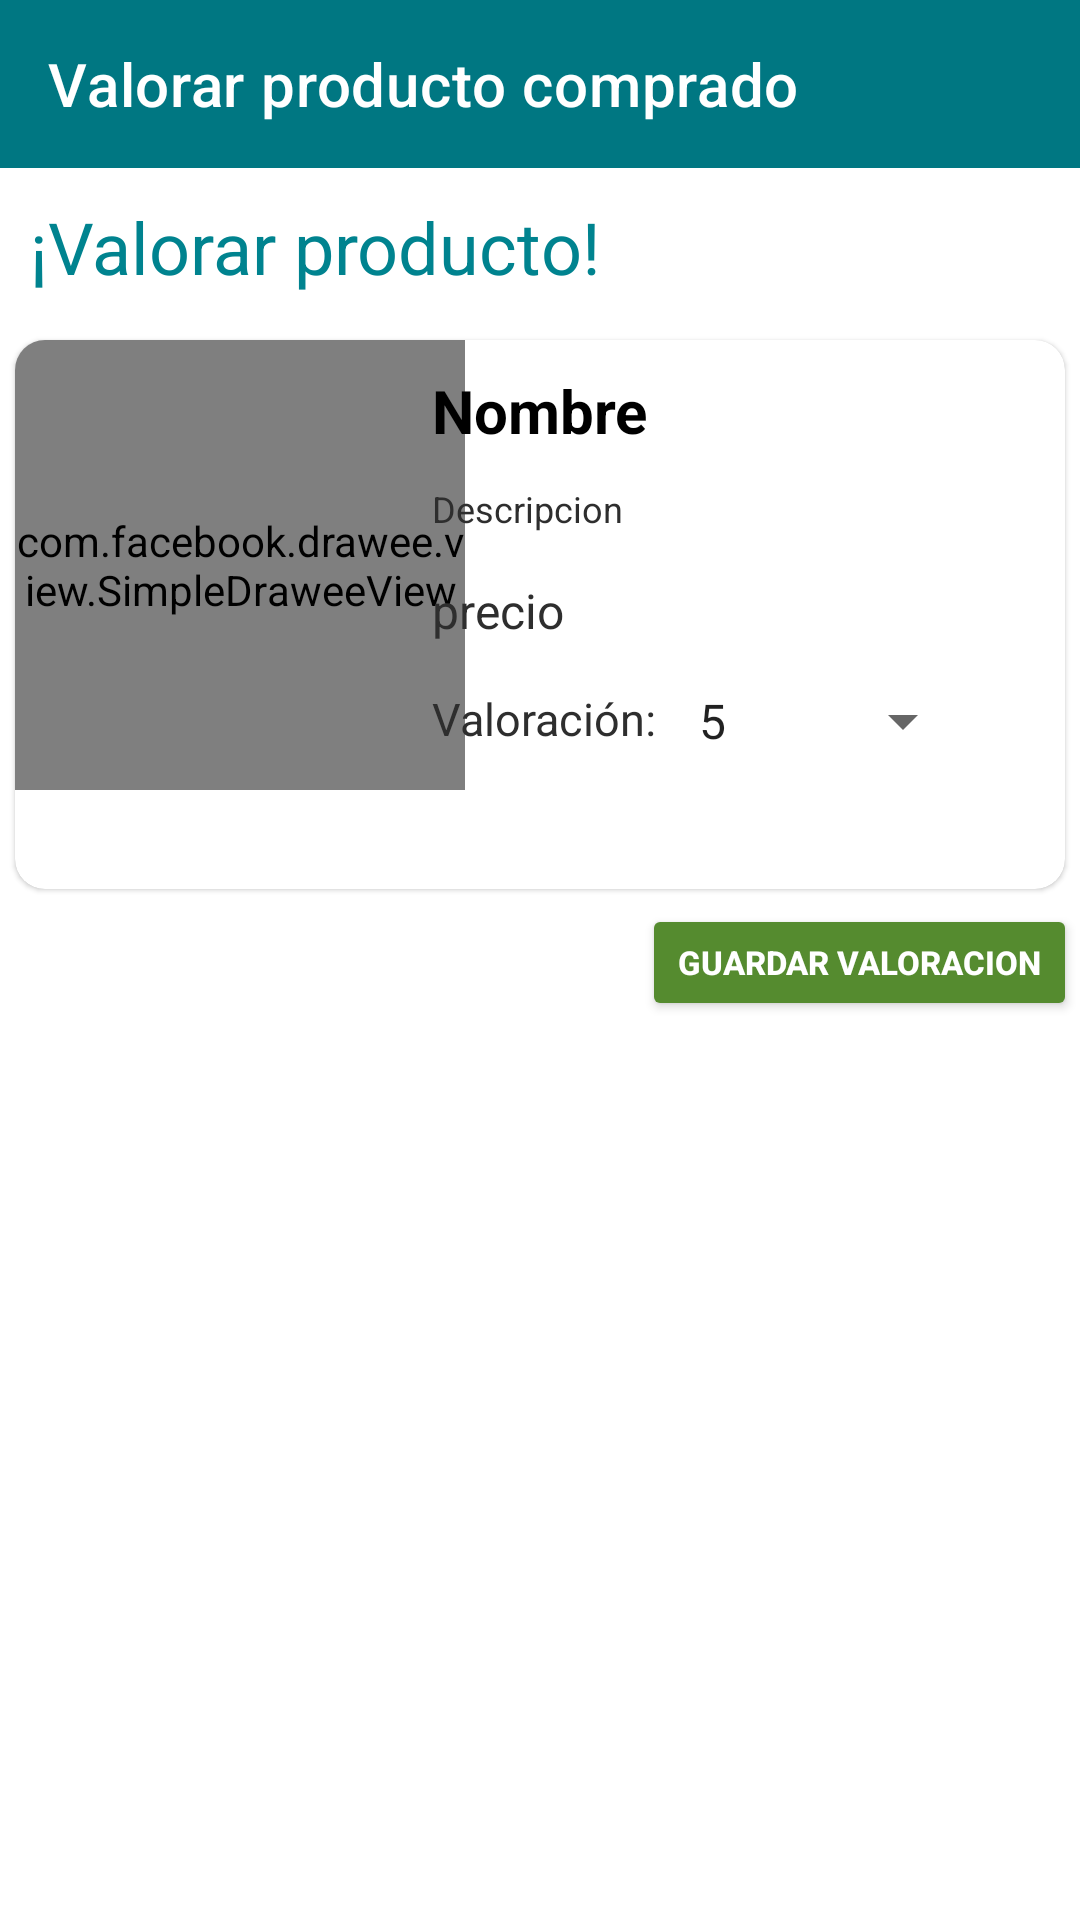

Produce the Android XML layout that renders to this screen, including the resource entries it uses.
<!-- AndroidManifest.xml: application theme Theme.Vinted_Lorena -->
<!-- res/layout/activity_valoracion_producto.xml -->
<?xml version="1.0" encoding="utf-8"?>
<LinearLayout xmlns:android="http://schemas.android.com/apk/res/android"
    xmlns:app="http://schemas.android.com/apk/res-auto"
    xmlns:tools="http://schemas.android.com/tools"
    android:layout_width="match_parent"
    android:layout_height="match_parent"
    xmlns:fresco="http://schemas.android.com/apk/res-auto"
    android:orientation="vertical"
    tools:context=".Activity.ValoracionProductoActivity">

    <LinearLayout
        android:layout_width="match_parent"
        android:layout_height="wrap_content"
        android:orientation="vertical">

        <com.google.android.material.appbar.AppBarLayout
            android:id="@+id/bar"
            android:layout_width="match_parent"
            android:layout_height="wrap_content">

            <androidx.appcompat.widget.Toolbar
                android:id="@+id/toolbar"
                android:layout_width="match_parent"
                android:layout_height="?attr/actionBarSize"
                android:background="@color/purple_500"
                app:navigationIcon="@drawable/ic_volver_atras"
                app:title="Valorar producto comprado"
                app:titleTextColor="@color/white" />
        </com.google.android.material.appbar.AppBarLayout>
    </LinearLayout>

    <ScrollView
        android:layout_width="match_parent"
        android:layout_height="wrap_content">

        <LinearLayout
            android:layout_width="match_parent"
            android:layout_height="wrap_content"
            android:orientation="vertical">

            <TextView
                android:layout_width="wrap_content"
                android:layout_height="wrap_content"
                android:layout_marginStart="10dp"
                android:layout_marginTop="10dp"
                android:layout_marginBottom="10dp"
                android:text="¡Valorar producto!"
                android:textColor="#00838F"
                android:textSize="24sp" />

            <LinearLayout
                android:layout_width="match_parent"
                android:layout_height="match_parent"
                android:orientation="vertical"
                xmlns:fresco="http://schemas.android.com/apk/res-auto"
                />

            <com.google.android.material.card.MaterialCardView
                android:layout_width="match_parent"
                android:layout_height="183dp"
                android:layout_margin="5dp"
                android:elevation="5dp"
                app:cardCornerRadius="10dp">

                
                <com.facebook.drawee.view.SimpleDraweeView
                    android:id="@+id/imgValorarProducto"
                    android:layout_width="150dp"
                    android:layout_height="150dp"
                    fresco:placeholderImage="@drawable/user" />

                <RelativeLayout
                    android:layout_width="231dp"
                    android:layout_height="match_parent"
                    android:layout_gravity="end"
                    android:padding="10dp">


                    <TextView
                        android:id="@+id/nombreProductoValoracion"
                        android:layout_width="wrap_content"
                        android:layout_height="wrap_content"
                        android:layout_alignParentStart="true"
                        android:layout_marginStart="10dp"
                        android:layout_marginBottom="1dp"
                        android:text="Nombre"
                        android:textColor="#000"
                        android:textSize="20dp"
                        android:textStyle="bold" />

                    <TextView
                        android:id="@+id/descripValoracion"
                        android:layout_width="wrap_content"
                        android:layout_height="wrap_content"
                        android:layout_below="@id/nombreProductoValoracion"
                        android:layout_alignParentStart="true"
                        android:layout_marginStart="10dp"
                        android:layout_marginTop="10dp"
                        android:text="Descripcion"
                        android:textColor="#2e2e2e"
                        android:textSize="12sp" />

                    <TextView
                        android:id="@+id/precioValoracion"
                        android:layout_width="wrap_content"
                        android:layout_height="wrap_content"
                        android:layout_below="@id/descripValoracion"
                        android:layout_alignParentStart="true"
                        android:layout_marginStart="10dp"
                        android:layout_marginTop="15dp"
                        android:text="precio"
                        android:textColor="#2e2e2e"
                        android:textSize="16sp" />

                    <TextView
                        android:id="@+id/valoracion"
                        android:layout_width="wrap_content"
                        android:layout_height="wrap_content"
                        android:layout_below="@id/precioValoracion"
                        android:layout_alignParentStart="true"
                        android:layout_marginStart="10dp"
                        android:layout_marginTop="15dp"
                        android:text="Valoración: "
                        android:textColor="#2e2e2e"
                        android:textSize="15sp" />

                    <Spinner
                        android:id="@+id/spValoracion"
                        android:layout_width="100dp"
                        android:layout_height="wrap_content"
                        android:layout_alignParentEnd="true"
                        android:layout_alignParentBottom="true"
                        android:layout_marginEnd="20dp"
                        android:layout_marginBottom="34dp"
                        android:entries="@array/valoraciones" />

                </RelativeLayout>

            </com.google.android.material.card.MaterialCardView>
            <RelativeLayout
                android:layout_width="wrap_content"
                android:layout_height="39dp">

                <Button
                    android:id="@+id/btnGuardarValoracion"
                    android:layout_width="wrap_content"
                    android:layout_height="match_parent"
                    android:layout_alignParentRight="true"
                    android:layout_alignParentBottom="true"
                    android:layout_marginRight="1dp"
                    android:layout_marginBottom="0dp"
                    android:backgroundTint="#558B2F"
                    android:text="Guardar valoracion"
                    android:textColor="#fff"
                    android:textSize="11dp"
                    android:textStyle="bold" />
            </RelativeLayout>
        </LinearLayout>
    </ScrollView>
</LinearLayout>
<!-- resources referenced by this layout -->
<resources>
  <string-array name="valoraciones">
          <item>5</item>
          <item>4</item>
          <item>3</item>
          <item>2</item>
          <item>1</item>
      </string-array>
  <color name="purple_500">#007782</color>
  <color name="white">#FFFFFFFF</color>
  <style name="Theme.Vinted_Lorena" parent="Theme.MaterialComponents.DayNight.DarkActionBar">
          
          <item name="colorPrimary">@color/purple_500</item>
          <item name="colorPrimaryVariant">@color/purple_700</item>
          <item name="colorOnPrimary">@color/white</item>
          
          <item name="colorSecondary">@color/teal_200</item>
          <item name="colorSecondaryVariant">@color/teal_700</item>
          <item name="colorOnSecondary">@color/black</item>
          
          <item name="android:statusBarColor">?attr/colorPrimaryVariant</item>
          
      </style>
  <color name="purple_700">#FF3700B3</color>
  <color name="teal_200">#FF03DAC5</color>
  <color name="teal_700">#FF018786</color>
  <color name="black">#FF000000</color>
</resources>
